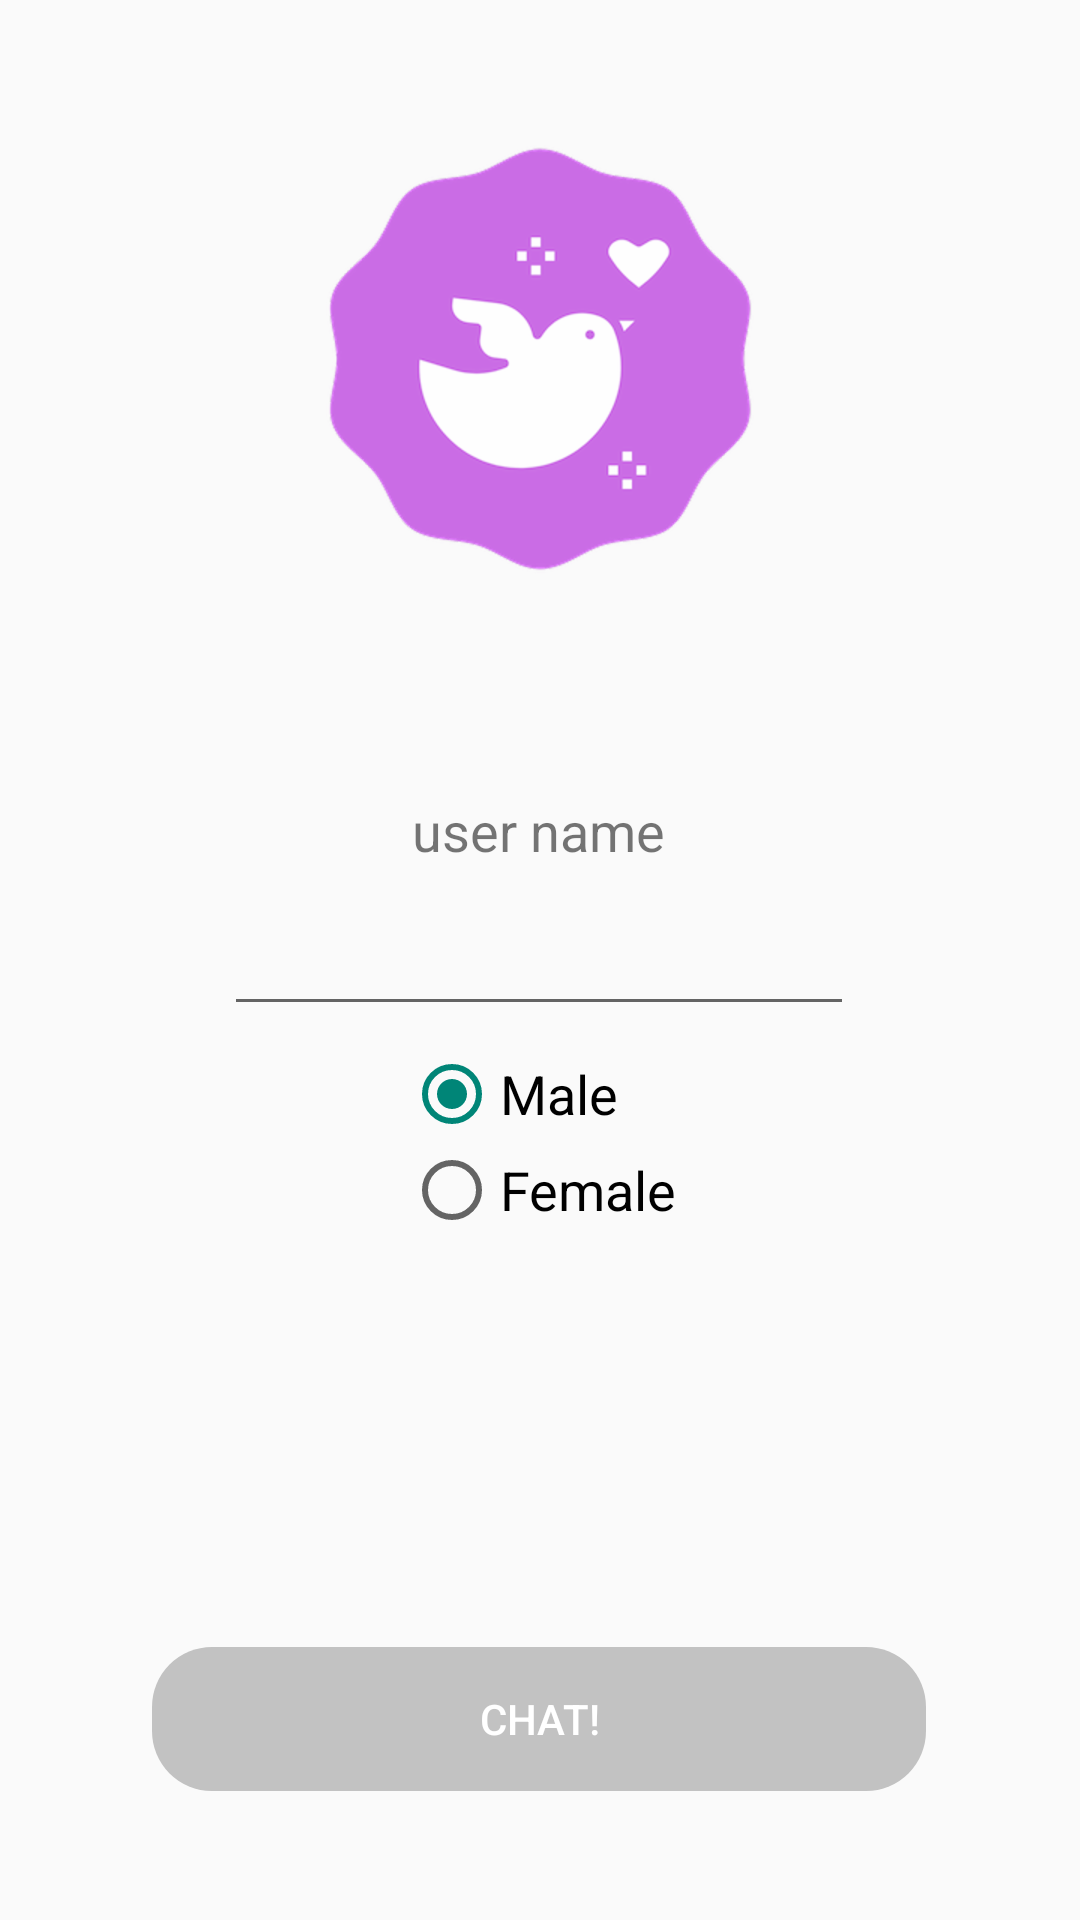

Layout XML and referenced resources for this Android screen:
<!-- AndroidManifest.xml: application theme Theme.AppCompat.Light.NoActionBar -->
<!-- res/layout/activity_main.xml -->
<?xml version="1.0" encoding="utf-8"?>
<android.support.constraint.ConstraintLayout xmlns:android="http://schemas.android.com/apk/res/android"
    xmlns:app="http://schemas.android.com/apk/res-auto"
    xmlns:tools="http://schemas.android.com/tools"
    android:layout_width="match_parent"
    android:layout_height="match_parent"
    tools:context=".MainActivity">


    <ImageView
        android:id="@+id/imageView"
        android:layout_width="wrap_content"
        android:layout_height="wrap_content"

        android:layout_marginTop="32dp"
        app:layout_constraintEnd_toEndOf="parent"
        app:layout_constraintStart_toStartOf="parent"
        app:layout_constraintTop_toTopOf="parent"
        app:srcCompat="@drawable/dovey_logo" />


    <android.support.constraint.ConstraintLayout
        android:id="@+id/constraintLayout"
        android:layout_width="0dp"
        android:layout_height="wrap_content"
        app:layout_constraintBottom_toBottomOf="parent"
        app:layout_constraintEnd_toEndOf="parent"
        app:layout_constraintHorizontal_bias="0.0"
        app:layout_constraintStart_toStartOf="parent"
        app:layout_constraintTop_toTopOf="parent"
        app:layout_constraintVertical_bias="0.587">


        <TextView
            android:id="@+id/userNameTextView"
            android:layout_width="wrap_content"
            android:layout_height="wrap_content"
            android:layout_marginTop="16dp"
            android:text="@string/user_name"
            android:textSize="18sp"
            app:fontFamily="sans-serif"
            app:layout_constraintEnd_toEndOf="parent"
            app:layout_constraintHorizontal_bias="0.498"
            app:layout_constraintStart_toStartOf="parent"
            app:layout_constraintTop_toTopOf="parent" />


        <EditText
            android:id="@+id/userNameEditText"
            android:layout_width="wrap_content"
            android:layout_height="wrap_content"
            android:layout_marginTop="52dp"
            android:ems="10"
            android:inputType="textPersonName"
            android:textSize="18sp"
            app:layout_constraintEnd_toEndOf="parent"
            app:layout_constraintHorizontal_bias="0.497"
            app:layout_constraintStart_toStartOf="parent"
            app:layout_constraintTop_toTopOf="parent" />

        <RadioGroup
            android:id="@+id/sexRadioGroup"
            android:layout_width="wrap_content"
            android:layout_height="wrap_content"
            android:layout_marginTop="100dp"
            app:layout_constraintEnd_toEndOf="parent"
            app:layout_constraintStart_toStartOf="parent"
            app:layout_constraintTop_toTopOf="parent">

            <RadioButton
                android:id="@+id/maleRadioButton"
                android:layout_width="wrap_content"
                android:layout_height="wrap_content"
                android:layout_weight="1"
                android:checked="true"
                android:text="@string/male"
                android:textSize="18sp" />

            <RadioButton
                android:id="@+id/femaleRadioButton"
                android:layout_width="wrap_content"
                android:layout_height="wrap_content"
                android:layout_weight="1"
                android:text="@string/female"
                android:textSize="18sp" />
        </RadioGroup>

        <TextView
            android:id="@+id/userNameTakenTextView"
            android:layout_width="wrap_content"
            android:layout_height="wrap_content"
            android:layout_marginTop="192dp"
            android:text="@string/user_name_taken"
            android:textColor="@color/colorAccent"
            android:textSize="18sp"
            android:visibility="invisible"
            app:layout_constraintEnd_toEndOf="parent"
            app:layout_constraintHorizontal_bias="0.5"
            app:layout_constraintStart_toStartOf="parent"
            app:layout_constraintTop_toTopOf="parent" />

    </android.support.constraint.ConstraintLayout>


    <Button
        android:id="@+id/chatButton"
        style="@android:style/Widget.DeviceDefault.Button.Borderless"
        android:layout_width="258dp"
        android:layout_height="wrap_content"

        android:layout_marginStart="161dp"
        android:layout_marginLeft="161dp"
        android:layout_marginEnd="162dp"
        android:layout_marginRight="162dp"
        android:layout_marginBottom="43dp"
        android:background="@drawable/rounded_button_grey"
        android:enabled="false"
        android:text="@string/chat"
        android:textColor="@android:color/background_light"
        app:layout_constraintBottom_toBottomOf="parent"
        app:layout_constraintEnd_toEndOf="parent"
        app:layout_constraintHorizontal_bias="0.5"
        app:layout_constraintStart_toStartOf="parent" />


</android.support.constraint.ConstraintLayout>
<!-- resources referenced by this layout -->
<resources>
  <color name="colorAccent">#BD0447</color>
  <!-- drawable dovey_logo: png bitmap (drawable-hdpi, 19265 bytes) -->
  <!-- drawable rounded_button_grey (drawable) -->
  <?xml version="1.0" encoding="utf-8"?>
  <shape xmlns:android="http://schemas.android.com/apk/res/android"
  
      android:shape="rectangle">
  
      <solid android:color="@color/grey" />
      <corners android:bottomRightRadius="20dp"
          android:bottomLeftRadius="20dp"
          android:topRightRadius="20dp"
          android:topLeftRadius="20dp"/>
  
  </shape>
  <string name="chat">Chat!</string>
  <string name="female">Female</string>
  <string name="male">Male</string>
  <string name="user_name">user name</string>
  <string name="user_name_taken">user name taken!</string>
  <color name="grey">#C2C2C2</color>
</resources>
